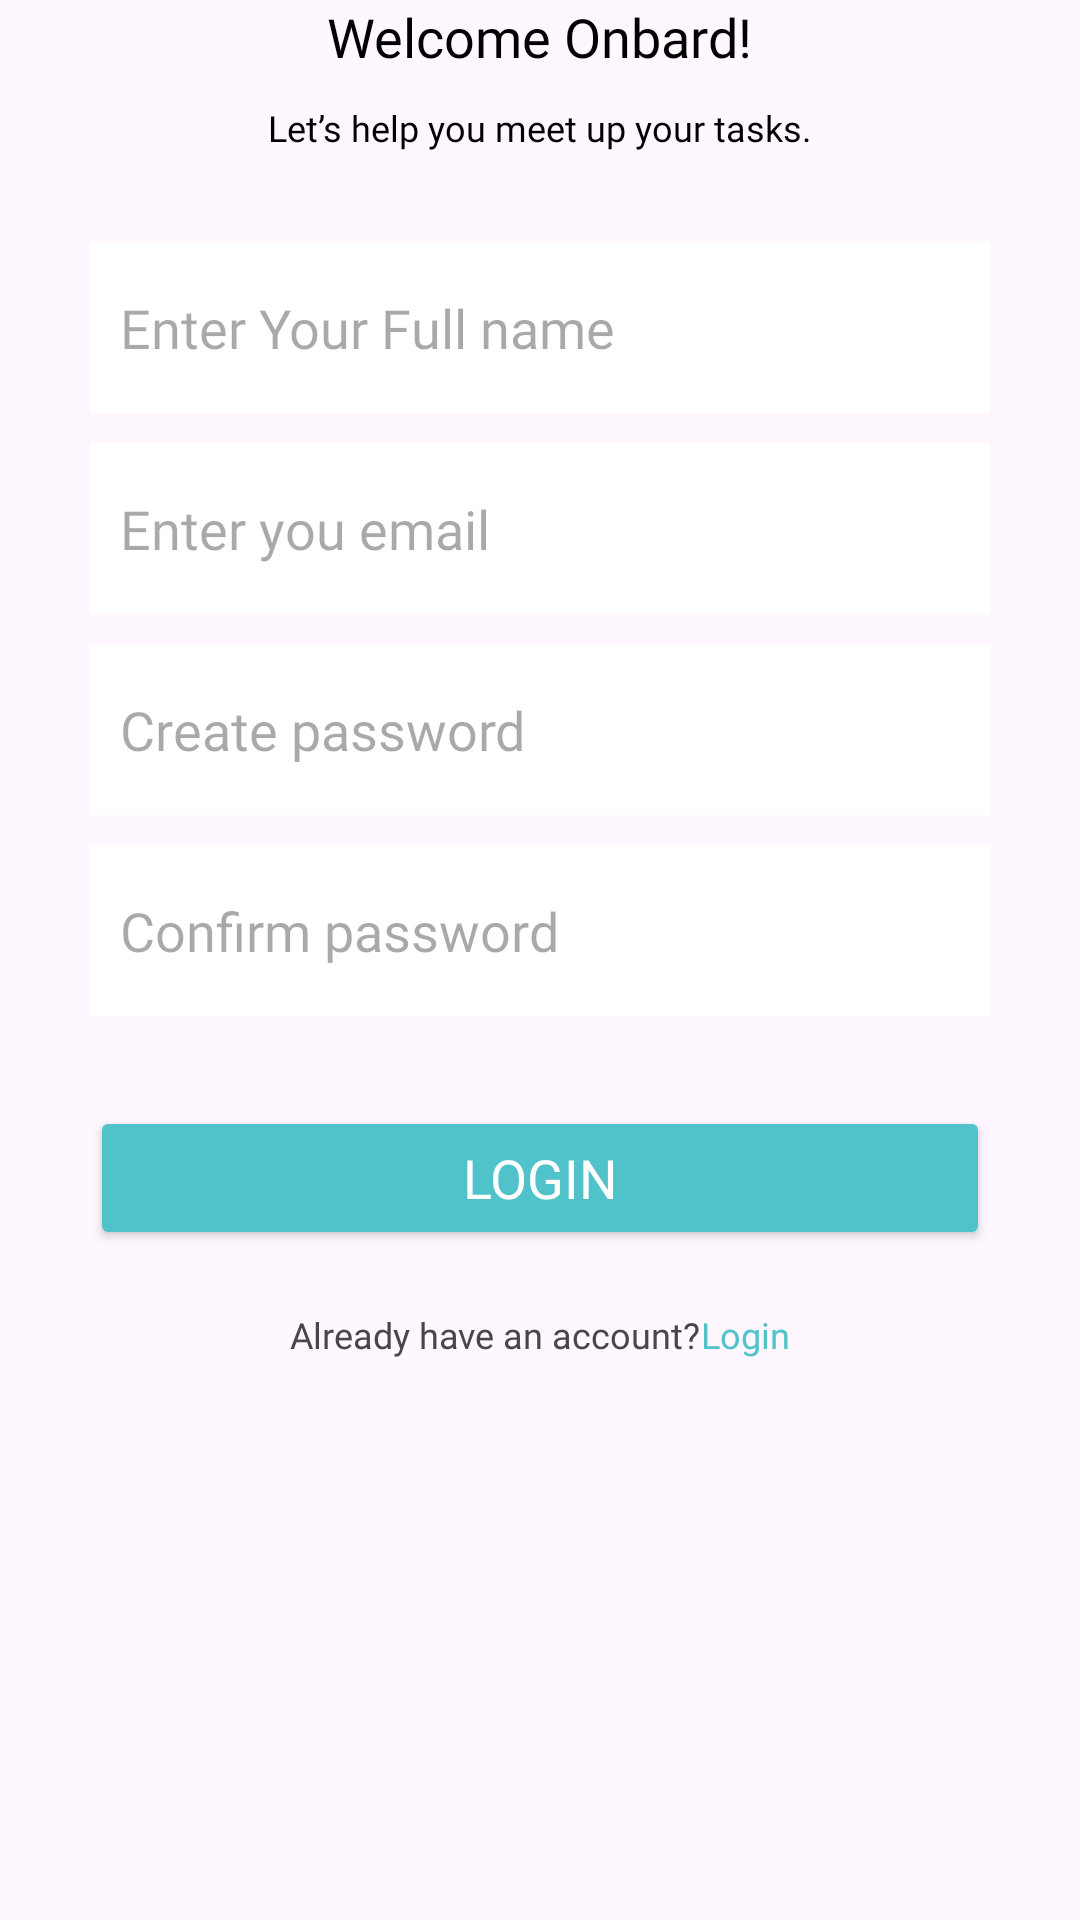

Here is an Android app screen rendered from its layout file. Give the layout XML and the strings, colors and styles it references.
<!-- AndroidManifest.xml: application theme Theme.Lavender_sobat_organik -->
<!-- res/layout/activity_register.xml -->
<?xml version="1.0" encoding="utf-8"?>
<RelativeLayout xmlns:android="http://schemas.android.com/apk/res/android"
    xmlns:app="http://schemas.android.com/apk/res-auto"
    xmlns:tools="http://schemas.android.com/tools"
    android:id="@+id/main"
    android:layout_width="match_parent"
    android:layout_height="match_parent"
    tools:context=".RegisterActivity">

    <ImageView
        android:layout_width="wrap_content"
        android:layout_height="wrap_content"
        android:src="@drawable/gmbr1"
        android:layout_alignParentTop="true"
        android:layout_alignParentLeft="true"
        android:id="@+id/R_img1"
        />

    <ImageView
        android:layout_width="wrap_content"
        android:layout_height="wrap_content"
        android:src="@drawable/ic_back"
        android:layout_marginLeft="16dp"
        android:layout_marginTop="16dp"
        android:id="@+id/R_bck"/>

    <TextView
        android:layout_width="wrap_content"
        android:layout_height="wrap_content"
        android:layout_below="@id/R_img1"
        android:text="Welcome Onbard!"
        android:textSize="18sp"
        android:layout_centerHorizontal="true"
        android:fontFamily="@font/poppinssemibold"
        android:textColor="@color/colorAccent"
        android:id="@+id/R_txt1"/>

    <TextView
        android:layout_marginTop="10dp"
        android:layout_width="wrap_content"
        android:layout_height="wrap_content"
        android:layout_below="@id/R_txt1"
        android:text="Let’s help you meet up your tasks."
        android:textSize="12sp"
        android:layout_centerHorizontal="true"
        android:fontFamily="@font/poppinsregular"
        android:textColor="@color/colorAccent"
        android:id="@+id/R_txt2"/>

    <LinearLayout
        android:layout_width="match_parent"
        android:layout_height="wrap_content"
        android:orientation="vertical"
        android:layout_below="@id/R_txt2"
        android:padding="30dp"
        android:id="@+id/R_ly1">

        <EditText
            android:layout_width="match_parent"
            android:layout_height="57dp"
            android:paddingLeft="10dp"
            android:hint="Enter Your Full name"
            android:background="@color/colorPrimary"
            android:backgroundTint="@color/putih"
            android:id="@+id/R_edt_fullname"
            android:fontFamily="@font/poppinsregular"/>

        <EditText
            android:layout_width="match_parent"
            android:layout_height="57dp"
            android:layout_marginTop="10dp"
            android:fontFamily="@font/poppinsregular"
            android:paddingLeft="10dp"
            android:hint="Enter you email"
            android:background="@color/colorPrimary"
            android:backgroundTint="@color/putih"
            android:id="@+id/R_edt_email"/>

        <EditText
            android:layout_width="match_parent"
            android:layout_height="57dp"
            android:layout_marginTop="10dp"
            android:fontFamily="@font/poppinsregular"
            android:paddingLeft="10dp"
            android:hint="Create password"
            android:background="@color/colorPrimary"
            android:backgroundTint="@color/putih"
            android:id="@+id/R_edt_password"/>

        <EditText
            android:layout_width="match_parent"
            android:layout_height="57dp"
            android:layout_marginTop="10dp"
            android:fontFamily="@font/poppinsregular"
            android:paddingLeft="10dp"
            android:hint="Confirm password"
            android:background="@color/colorPrimary"
            android:backgroundTint="@color/putih"
            android:id="@+id/R_edt_conf_password"/>

    </LinearLayout>

    <Button
        android:layout_width="wrap_content"
        android:layout_height="wrap_content"
        android:text="Login"
        android:layout_below="@id/R_ly1"
        android:layout_centerHorizontal="true"
        android:backgroundTint="@color/colorPrimary"
        android:width="300dp"
        android:textColor="@color/putih"
        android:textSize="18sp"
        android:id="@+id/R_btn1"
        android:fontFamily="@font/poppinsbold"
        />

    <LinearLayout
        android:layout_width="match_parent"
        android:layout_height="wrap_content"
        android:orientation="horizontal"
        android:layout_below="@id/R_btn1"
        android:gravity="center"
        android:layout_marginTop="20dp">

        <TextView
            android:layout_width="wrap_content"
            android:layout_height="wrap_content"
            android:text="Already have an account?"
            android:fontFamily="@font/poppinsregular"
            android:textSize="12sp"/>

        <TextView
            android:layout_width="wrap_content"
            android:layout_height="wrap_content"
            android:text="Login"
            android:fontFamily="@font/poppinssemibold"
            android:textSize="12sp"
            android:textColor="@color/colorPrimary"
            android:id="@+id/txt_login"/>
    </LinearLayout>
</RelativeLayout>
<!-- resources referenced by this layout -->
<resources>
  <color name="colorAccent">#000000</color>
  <color name="colorPrimary">#50C2C9</color>
  <color name="putih">#FFFFFF</color>
  <style name="Theme.Lavender_sobat_organik" parent="Base.Theme.Lavender_sobat_organik" />
  <style name="Base.Theme.Lavender_sobat_organik" parent="Theme.Material3.DayNight.NoActionBar">
          
          
      </style>
</resources>
